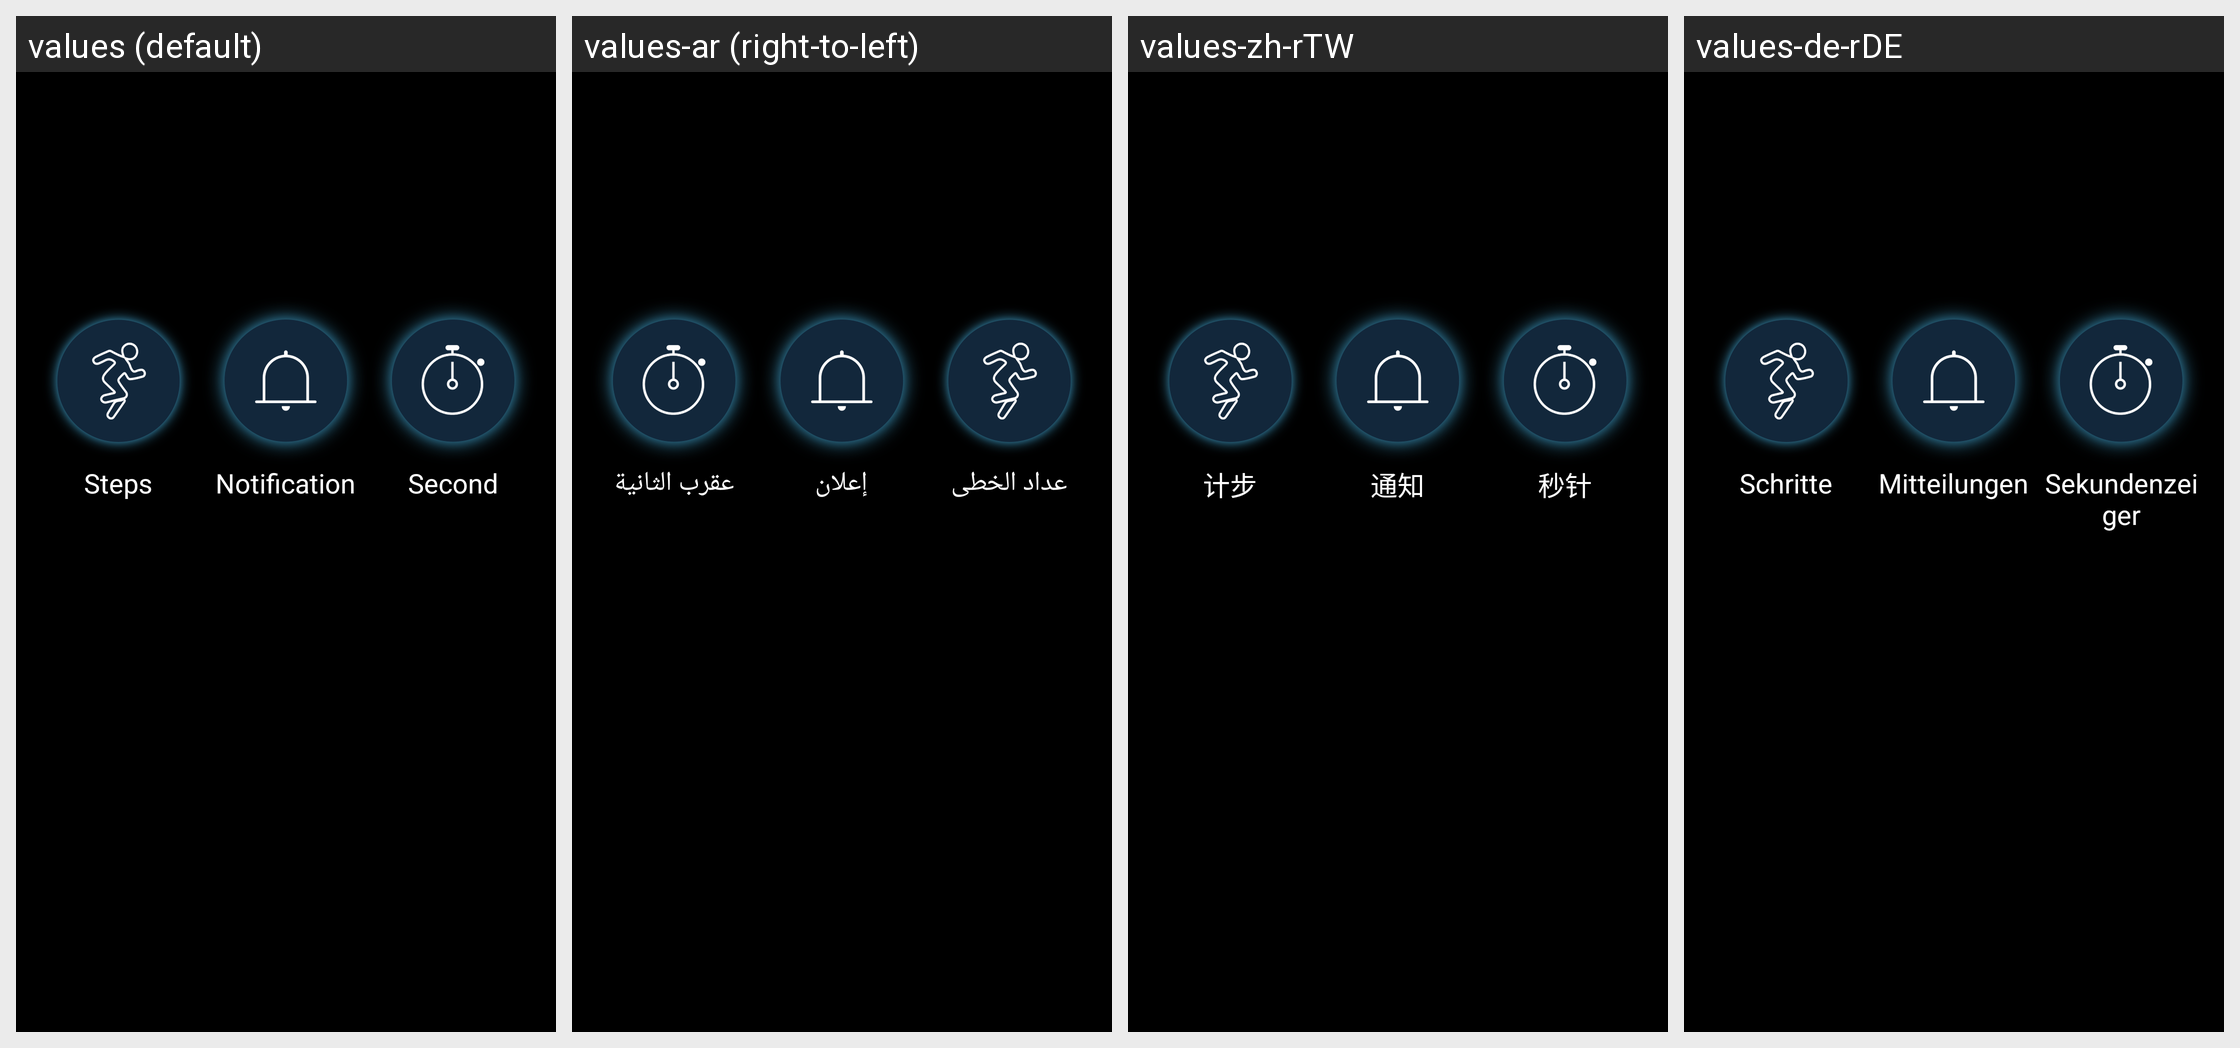

Strings drawn on this Android screen and how each of the app's shown locales translates them:
Android screen res/layout/dialog_check_analogclock.xml rendered under 4 locales, left to right: values (default), values-ar (right-to-left), values-zh-rTW, values-de-rDE. Device: Nexus 5 (rendered at 1080×1920; each locale shown at half size, 540×960, under a caption strip naming it); theme android:Theme.NoTitleBar.
Other locales in the repository, not shown: values-de, values-en, values-es, values-fr, values-ko, values-pl, values-pl-rPL, values-ro-rRO, values-ru, values-zh, values-zh-rHK.
Strings drawn on this screen, with the default value and each locale's value (text and hints the layout hard-codes, and strings that could not be matched under every locale, appear in the picture but are not listed):

msg_notify
  values: Notification
  values-ar: إعلان
  values-zh-rTW: 通知  [from values-zh]
  values-de-rDE: Mitteilungen  [from values-de]

second_hand
  values: Second
  values-ar: عقرب الثانية
  values-zh-rTW: 秒针  [from values-zh]
  values-de-rDE: Sekundenzeiger  [from values-de]
